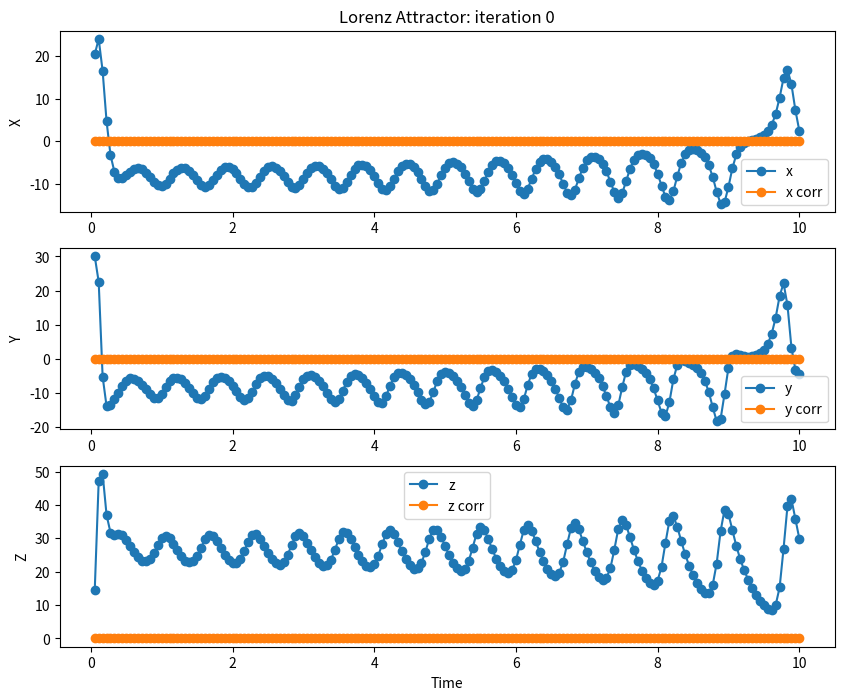
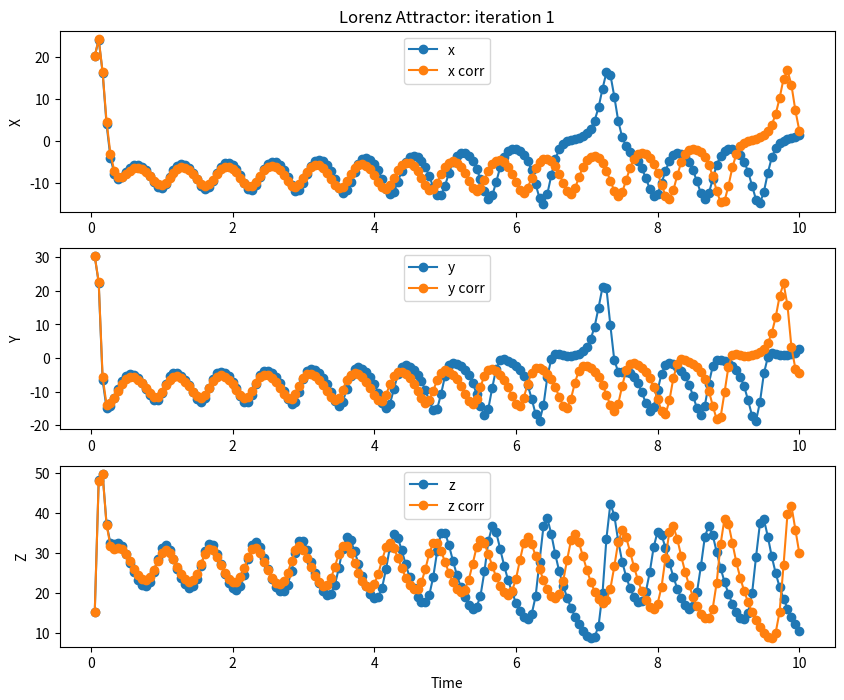
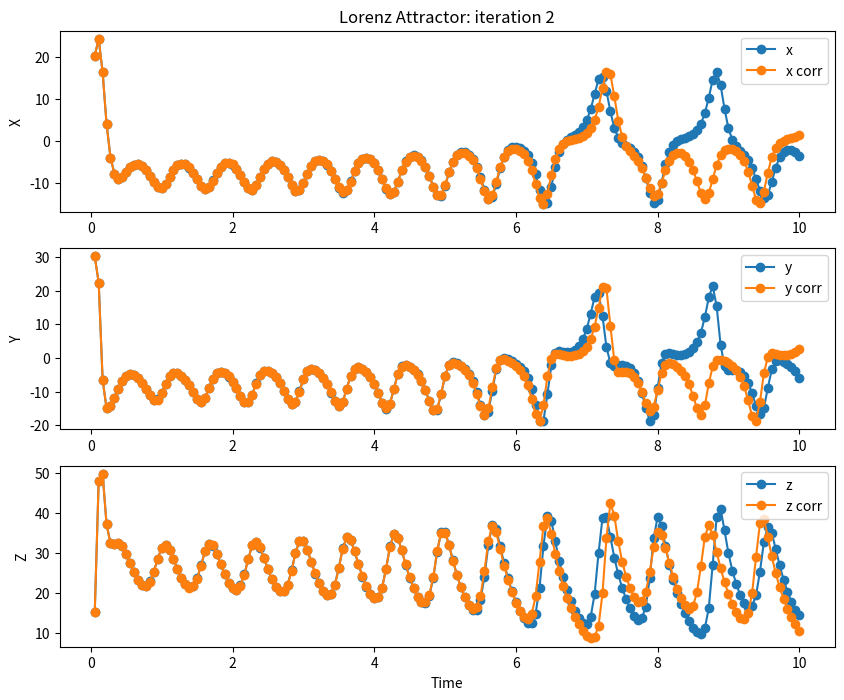
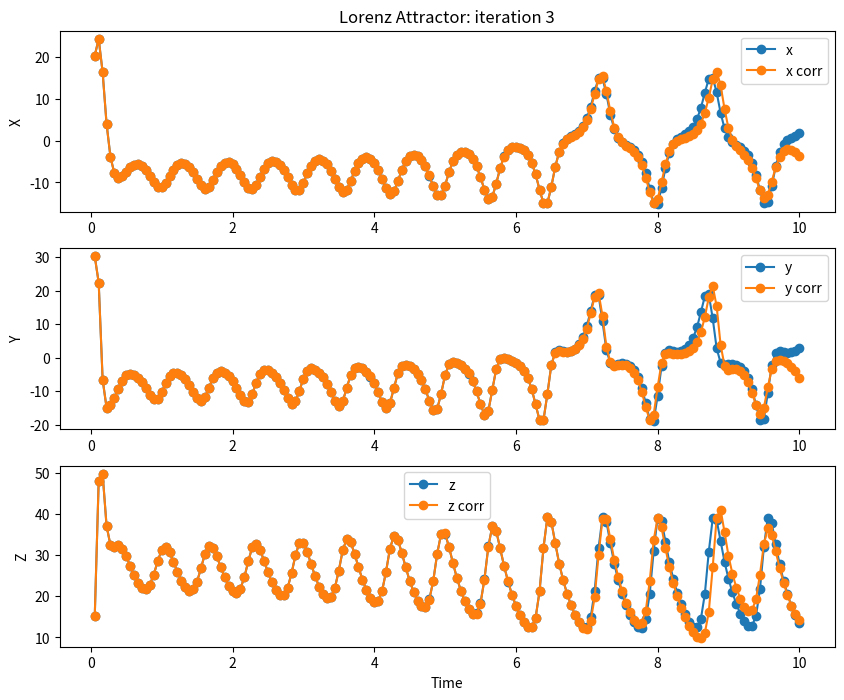
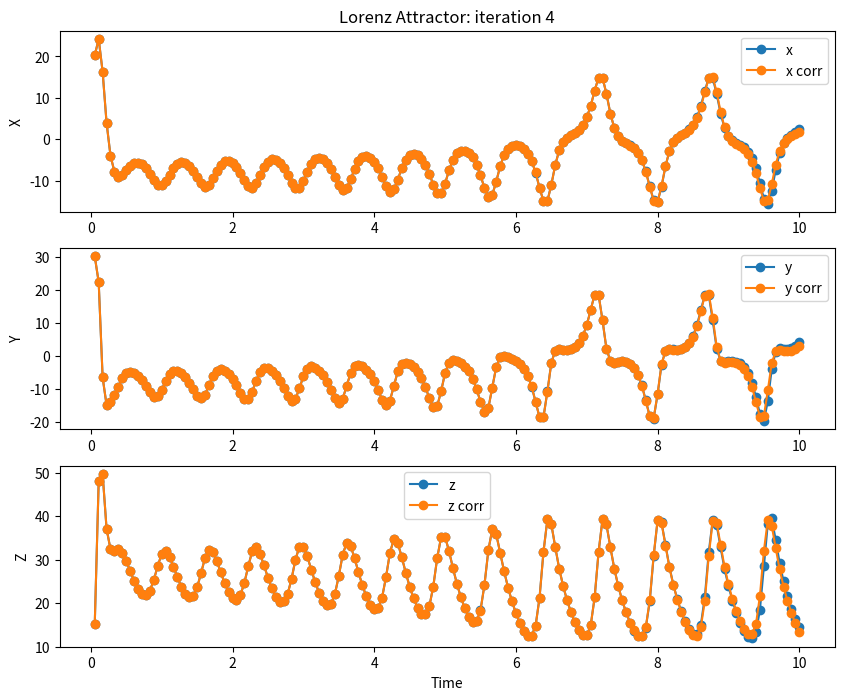
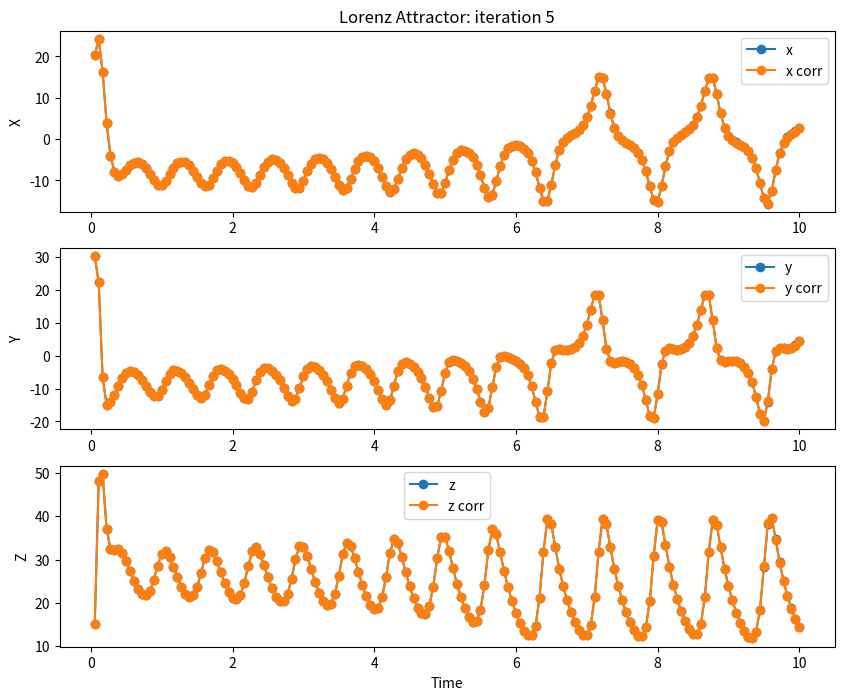
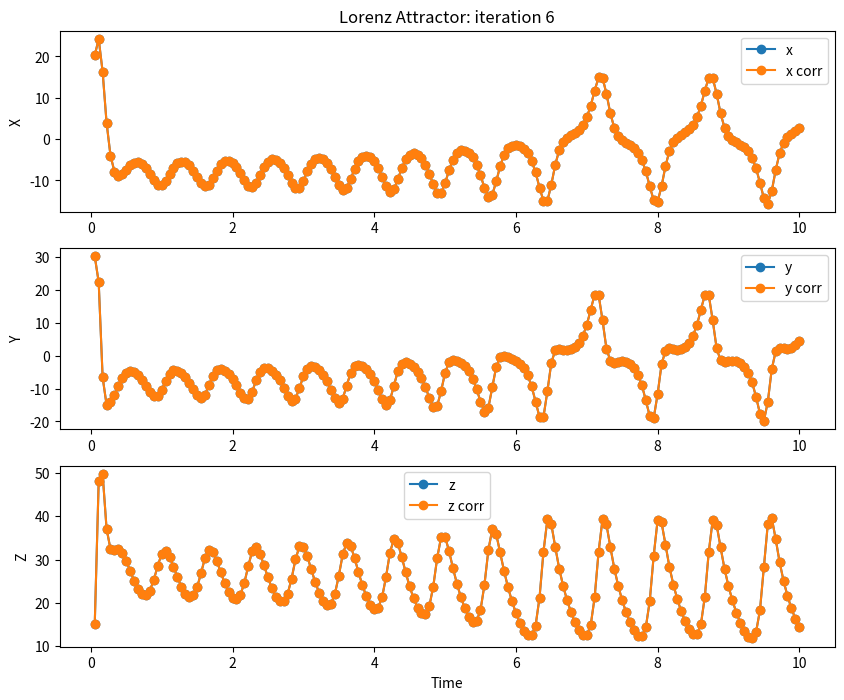
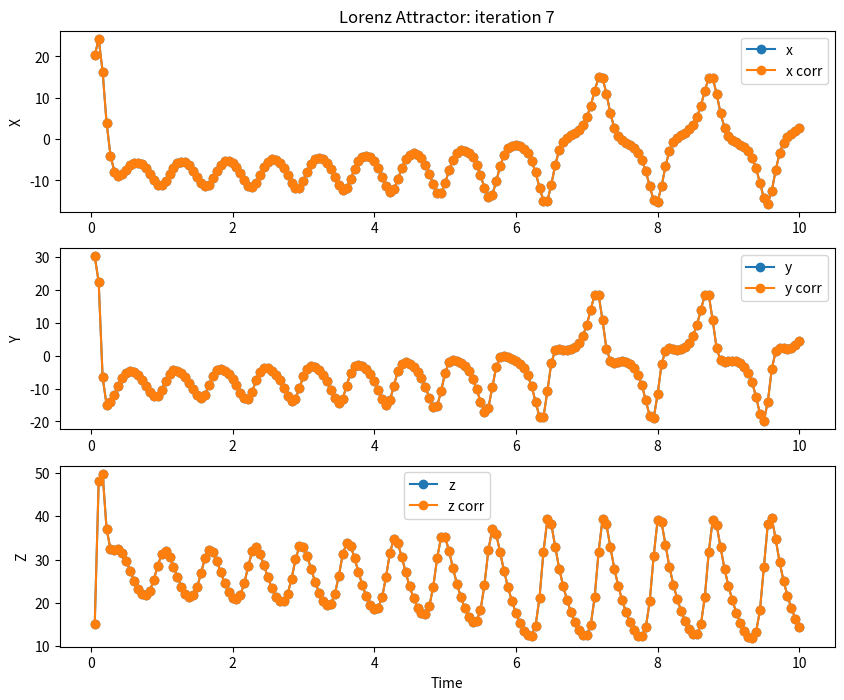
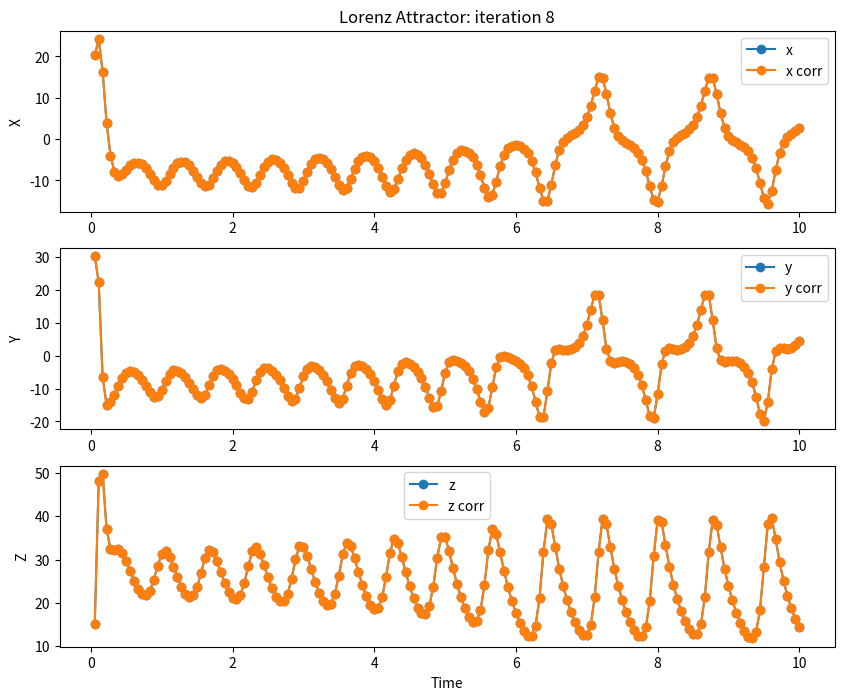
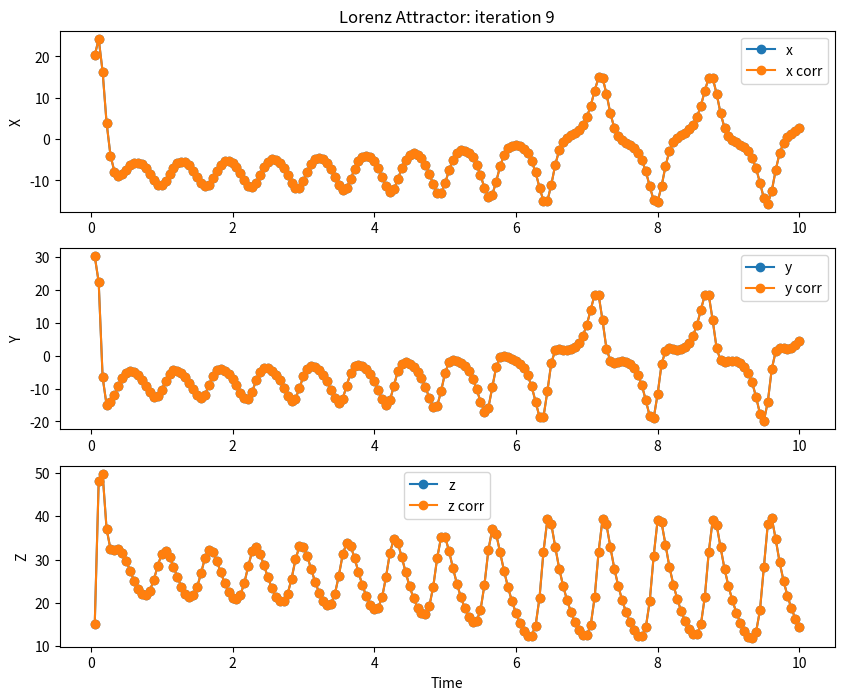
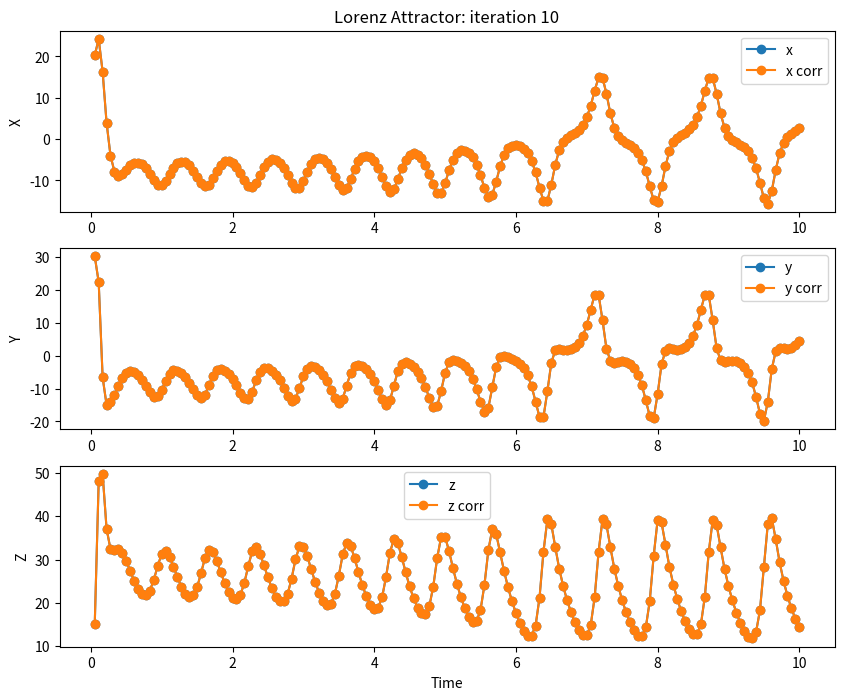
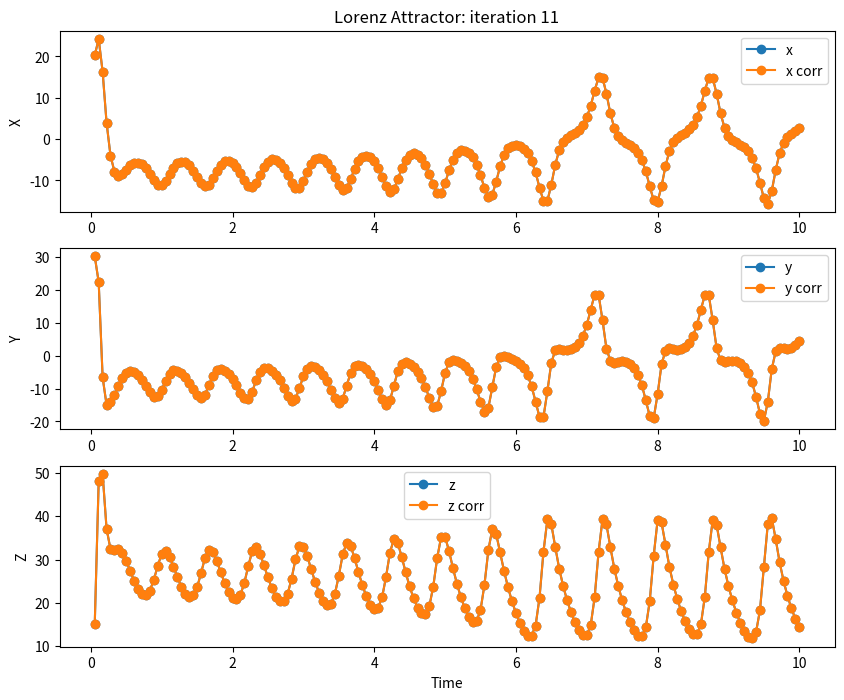
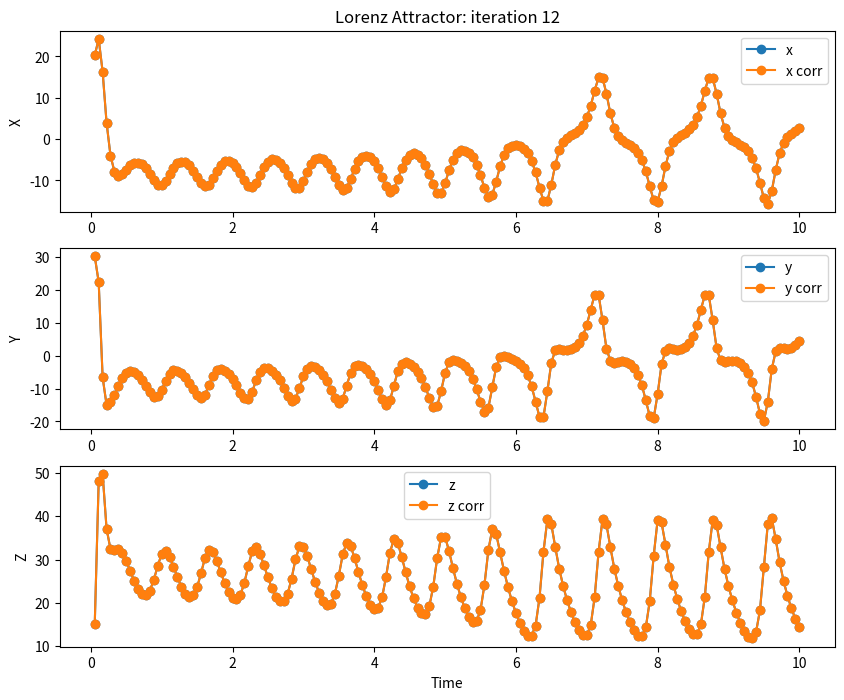
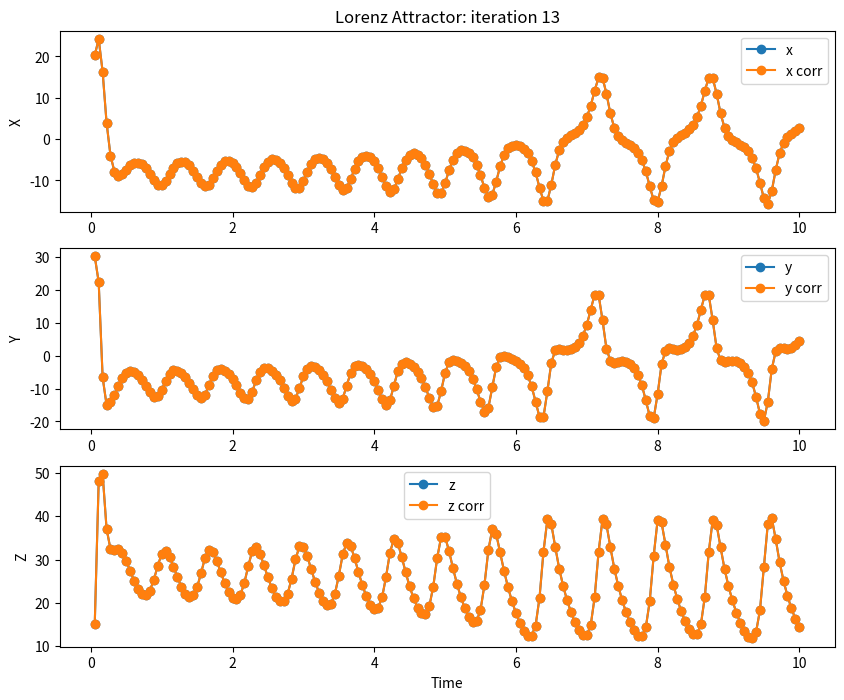
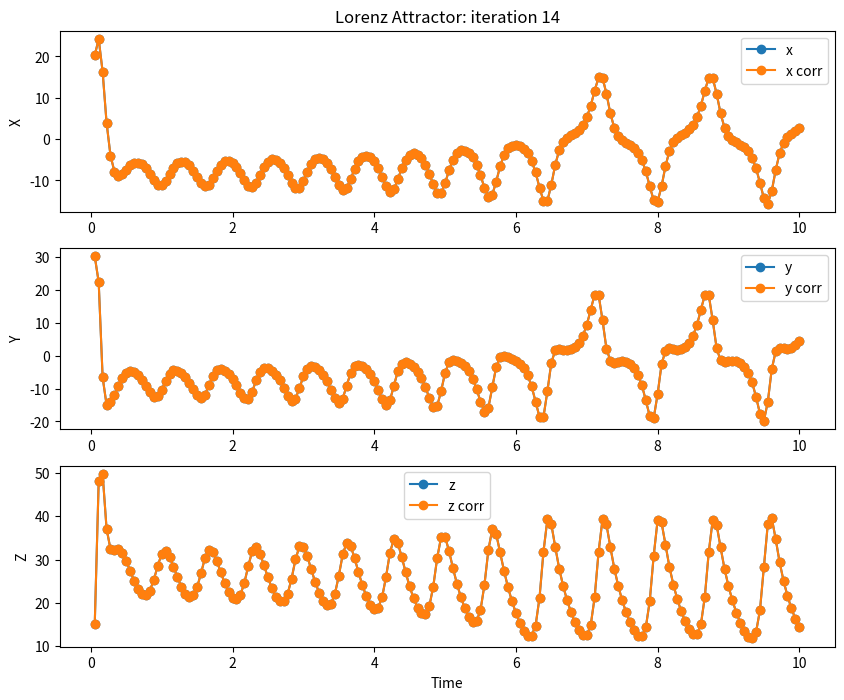
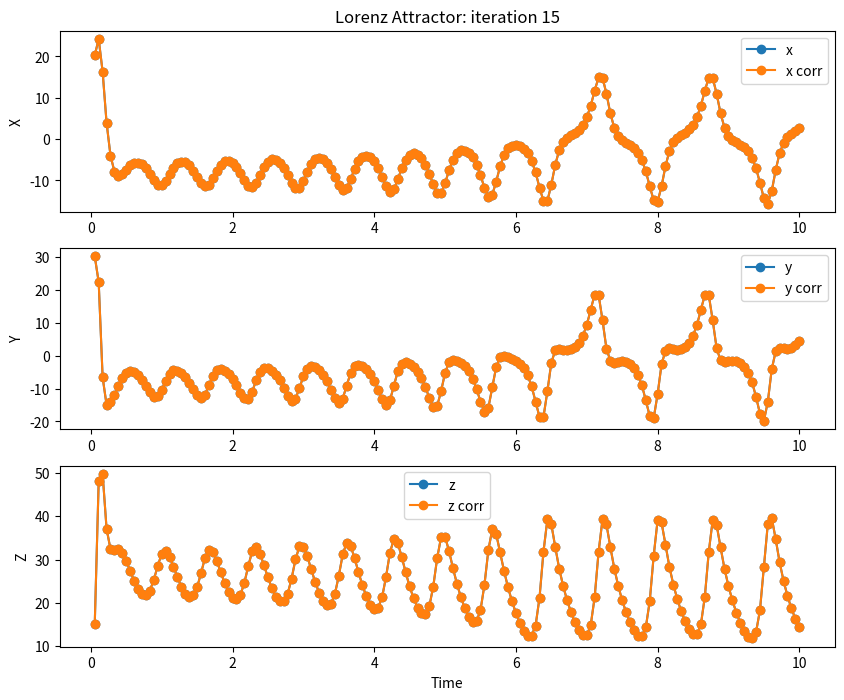

Here is the Python script that generated these plots, in order:
"""
Parareal algorithm implementation to solve Lorenz 63
"""
import numpy as np
import sys
import matplotlib.pyplot as plt

def lorenz63(x,y,z,sigma=10,beta=8/3,rho=28):
    """
    Given:
       x, y, z: a point of interest in three dimensional space
       sigma, rho, beta: parameters defining the lorenz attractor
    Returns:
       x_dot, y_dot, z_dot: values of the lorenz attractor's partial
           derivatives at the point x, y, z
    """
    xdot = sigma * (y - x)
    ydot = x*(rho - z) - y 
    zdot = x*y - beta*z
    return [xdot, ydot, zdot]
    
def solve_lorenz_rk4(func, x0, y0, z0, h, n):
    """
    Solve Lorenz system using RK4 method
    """
    xn,yn,zn = np.zeros(n), np.zeros(n), np.zeros(n)
    xn[0], yn[0], zn[0] = x0,y0,z0
    
    for i in range(1,n):
        k1, l1, m1 = func(xn[i-1],yn[i-1],zn[i-1])
        k2, l2, m2 = func(xn[i-1] + k1*h*0.5, yn[i-1] + l1*h*0.5, zn[i-1] + m1*h*0.5)
        k3, l3, m3 = func(xn[i-1] + k2*h*0.5, yn[i-1] + l2*h*0.5, zn[i-1] + m2*h*0.5)
        k4, l4, m4 = func(xn[i-1] + k3*h, yn[i-1] + l3*h, zn[i-1] + m3*h)
        xn[i] = xn[i-1] + h*(k1 + 2*k2 + 2*k3 + k4)*(1/6)
        yn[i] = yn[i-1] + h*(l1 + 2*l2 + 2*l3 + l4)*(1/6)
        zn[i] = zn[i-1] + h*(m1 + 2*m2 + 2*m3 + m4)*(1/6)

    return xn, yn, zn

def lorenz_rk4(func, x0, y0, z0, h):
    """
    Solve Lorenz system using RK4 method
    """
    
    k1, l1, m1 = func(x0,y0,z0)
    k2, l2, m2 = func(x0 + k1*h*0.5, y0 + l1*h*0.5, z0 + m1*h*0.5)
    k3, l3, m3 = func(x0 + k2*h*0.5, y0 + l2*h*0.5, z0 + m2*h*0.5)
    k4, l4, m4 = func(x0 + k3*h, y0 + l3*h, z0 + m3*h)
    x1 = x0 + h*(k1 + 2*k2 + 2*k3 + k4)*(1/6)
    y1 = y0 + h*(l1 + 2*l2 + 2*l3 + l4)*(1/6)
    z1 = z0 + h*(m1 + 2*m2 + 2*m3 + m4)*(1/6)

    return x1, y1, z1



def coarseEval(coarseIntegrator, deltaG, nG, x, y, z, f):
    """
    Coarse integrator evaluation of f
    """
    #return coarseIntegrator(f, x, y, z, deltaG, nG)
    return coarseIntegrator(f, x, y, z, deltaG)

def fineEval(fineIntegrator, deltaF, nF, x, y, z, f):
    """
    Fine integrator evaluation of f
    """
    #return fineIntegrator(f, x, y, z, deltaF, nF)
    return fineIntegrator(f, x, y, z, deltaF)

def parareal(a,b,nG,nF,K,y0,f,G,F):
    """
    inputs:
        a lower limit of domain
        b uppoer limit of domain
        nG number of coarse grid points
        nF number of fine grid points
        K number of parallel iterations
        y0 initial value  [x,y,z]
        f function being integrated  
        G coarse integrator
        F fine integrator
    """
    # Lorenz system has x,y, components. 
    # 1,2,3 suffix are the x,y,z dimensions
    xG = np.linspace(a,b,nG+1)
    yG = np.zeros((3,len(xG),K))
    deltaG = (b-a)/nG
    #print(deltaG, nG)
    yG[:,0,:] = np.array([i * np.ones(K) for i in y0])
    xF = np.zeros((nG, int(nF/nG)+1))

    # initial coarse integration solution
    #sys.exit()
    for i in range(1,nG+1):
        yG[0,i,0], yG[1,i,0],yG[2,i,0] = coarseEval(G, deltaG, nG, yG[0,i-1,0], yG[1,i-1,0], yG[2,i-1,0], f)
    # Correction terms
    yG_correct = yG.copy()
    # fine integrator
    for i in range(nG):
        left,right = xG[i], xG[i+1]
        xF[i,:] = np.linspace(left,right,int(nF/nG)+1) 

    corr = np.zeros((3,nG,int(nF/nG)+1,K))
    deltaF = xF[0,1] - xF[0,0]
    corr[:,0,0,:] = np.array([i * np.ones(K) for i in y0])
    for k in range(1,K):
        # run fine integration in parallel for each k iteration
        for i in range(nG):
            corr[:,i,0,k] = yG_correct[:,i,k-1]
            for j in range(1,int(nF/nG)+1): # This needs to be done in parallel
                corr[0,i,j,k], corr[1,i,j,k], corr[2,i,j,k] = fineEval(F, deltaF, nF, corr[0,i,j-1,k], corr[1,i,j-1,k], corr[2,i,j-1,k], f)
            if i < 0:
                ax1,ax2 = plt.figure().subplots(2,1)
                ax1.plot(xG, yG_correct[0,:,k], '-o', lw=1.5, label="x")
                ax1.plot(xG, yG_correct[1,:,k], '-o', lw=1.5, label="y")
                ax1.plot(xG, yG_correct[2,:,k], '-o', lw=1.5, label="z")
                #print(corr[0,i,:,k])
                ax2.plot(xF[1], corr[0,i,:,k], '-o', lw=1.5, label="x")
                ax2.plot(xF[1], corr[1,i,:,k], '-o', lw=1.5, label="y")
                ax2.plot(xF[1], corr[2,i,:,k], '-o', lw=1.5, label="z")

                ax2.set_ylabel("X,Y,Z")
                ax2.set_xlabel("Time")
                ax1.set_title("Lorenz Attractor")
                ax1.legend()
                ax2.legend()
                plt.show()

        # predict and correct
        for i in range(nG):
            yG[0,i+1,k], yG[1,i+1,k],yG[2,i+1,k] = coarseEval(G, deltaG, nG, yG_correct[0,i,k], yG_correct[1,i,k], yG_correct[2,i,k], f)
            #print(corr[:,i,-1,k])
            yG_correct[:,i+1,k] = yG[:,i+1,k] - yG[:,i+1,k-1] + corr[:,i,-1,k]
    
    for i in range(K):
        ax1,ax2,ax3 = plt.figure(figsize=(10,8)).subplots(3,1)
        ax1.plot(xG[1:], yG_correct[0,1:,i], '-o', lw=1.5, label="x")
        ax2.plot(xG[1:], yG_correct[1,1:,i], '-o', lw=1.5, label="y")
        ax3.plot(xG[1:], yG_correct[2,1:,i], '-o', lw=1.5, label="z")
        ax1.plot(xG[1:], corr[0,:,-1,i], '-o', lw=1.5, label="x corr")
        ax2.plot(xG[1:], corr[1,:,-1,i], '-o', lw=1.5, label="y corr")
        ax3.plot(xG[1:], corr[2,:,-1,i], '-o', lw=1.5, label="z corr")
        ax1.set_ylabel("X")
        ax2.set_ylabel("Y")
        ax3.set_ylabel("Z")
        ax3.set_xlabel("Time")
        ax1.set_title(f"Lorenz Attractor: iteration {i}")
        ax1.legend()
        ax2.legend()
        ax3.legend()
        plt.savefig(f"iteration_{i}.png")
        plt.show()

    for i in range(K):
        ax1,ax2,ax3 = plt.figure(figsize=(10,8)).subplots(3,1)
        ax1.plot(xG[1:], yG_correct[0,1:,i]-corr[0,:,-1,i], '-o', lw=1.5, label="x")
        ax2.plot(xG[1:], yG_correct[1,1:,i]-corr[1,:,-1,i], '-o', lw=1.5, label="y")
        ax3.plot(xG[1:], yG_correct[2,1:,i]-corr[2,:,-1,i], '-o', lw=1.5, label="z")
        ax1.set_ylabel("X")
        ax2.set_ylabel("Y")
        ax3.set_ylabel("Z")
        ax3.set_xlabel("Time")
        ax1.set_title(f"Lorenz Attractor: iteration {i}")
        ax1.legend()
        ax2.legend()
        ax3.legend()
        plt.savefig(f"iteration_diff{i}.png")
        plt.show()


def fineRes(a,b,nF,y0,f,F):
    """
    Lorenz results using fine resolution integrator as a comparison
    """
    #a = 0
    #b = 10.
    #nF = 500000 
    #y0 = [20,5,-5]
    #f = lorenz63
    #F = lorenz_rk4
    xF = np.linspace(a,b,nF)
    yF = np.zeros((3,nF))
    yF[:,0] = np.array([i for i in y0])
    deltaF = xF[1] - xF[0]
    for i in range(1,nF):
        yF[0,i], yF[1,i],yF[2,i] = fineEval(F, deltaF, nF, yF[0,i-1], yF[1,i-1], yF[2,i-1], f)
    
    ax1,ax2,ax3 = plt.figure(figsize=(10,8)).subplots(3,1)
    ax1.plot(xF, yF[0,:], '-o', lw=1.5, label="x")
    ax2.plot(xF, yF[1,:], '-o', lw=1.5, label="y")
    ax3.plot(xF, yF[2,:], '-o', lw=1.5, label="z")
    ax1.set_ylabel("X")
    ax2.set_ylabel("Y")
    ax3.set_ylabel("Z")
    ax3.set_xlabel("Time")
    ax1.set_title(f"Lorenz Attractor {deltaF}")
    ax1.legend()
    ax2.legend()
    ax3.legend()
    plt.savefig(f"fineres.png")
    plt.show()


def main():
    a = 0
    b = 10.
    nG = 180
    nF = 14400 
    K = 20 
    y0 = [20,5,-5]
    f = lorenz63
    G = lorenz_rk4
    F = lorenz_rk4

    parareal(a,b,nG,nF,K,y0,f,G,F)
    #fineRes(a,b,nF,y0,f,F)

if __name__ == "__main__":
    main()
